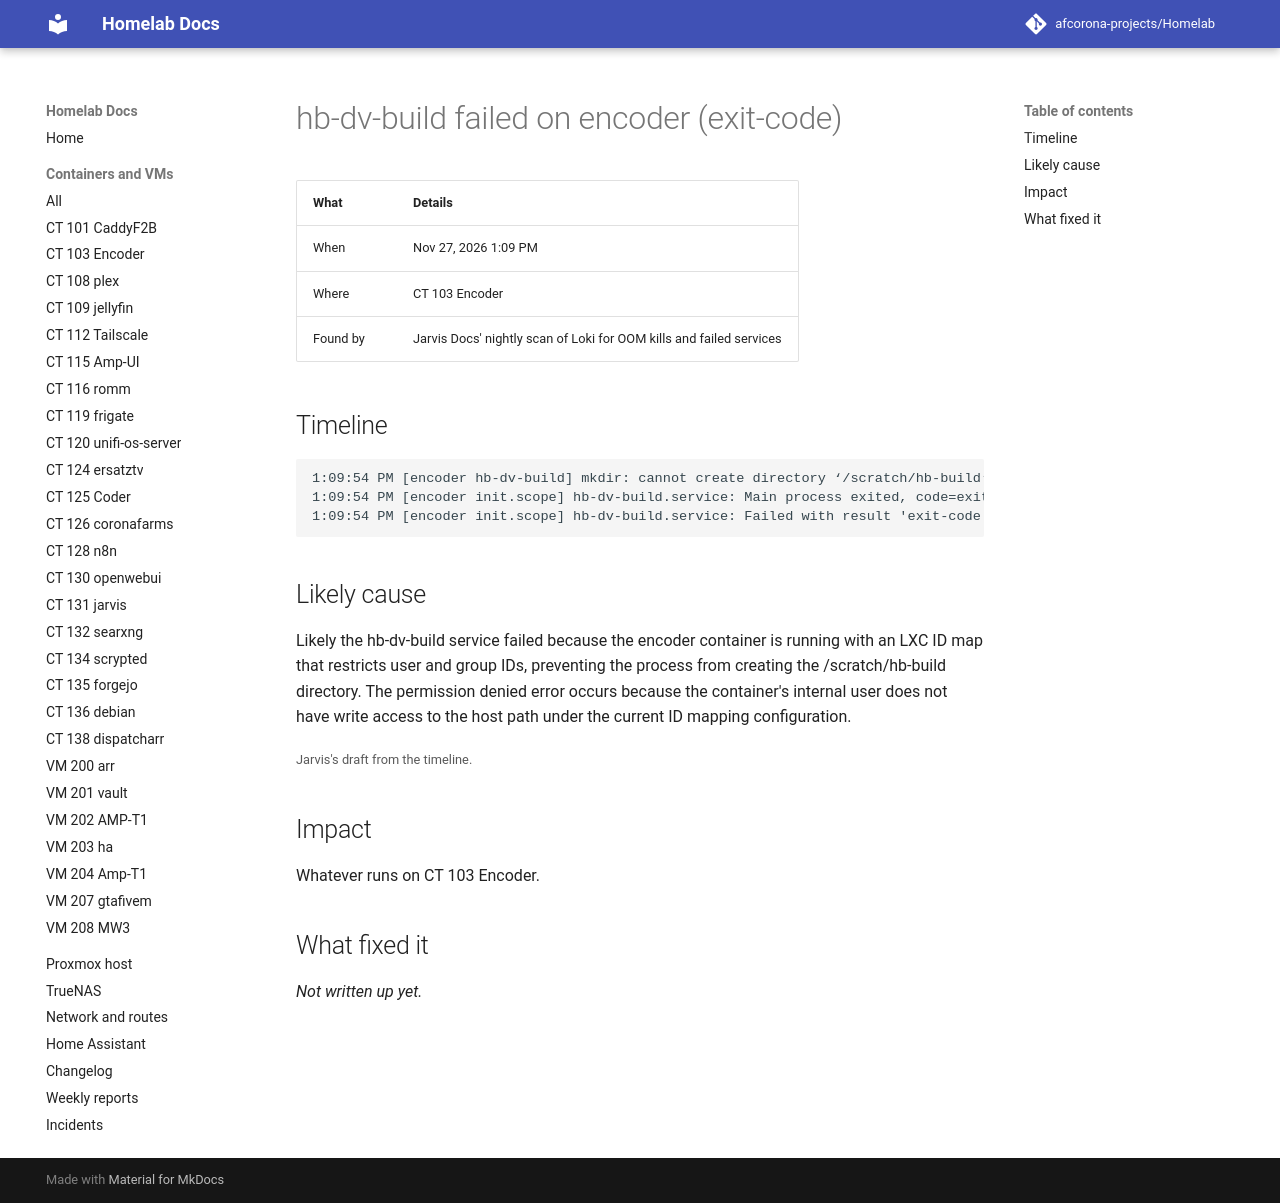

repository: afcorona-projects/Homelab · page: incidents/2026-11-27-1309-hb-dv-build-failed/index.html · generator: mkdocs

# hb-dv-build failed on encoder (exit-code)

| What | Details |
|---|---|
| When | Nov 27, 2026 1:09 PM |
| Where | CT 103 Encoder |
| Found by | Jarvis Docs' nightly scan of Loki for OOM kills and failed services |

## Timeline

```text
1:09:54 PM [encoder hb-dv-build] mkdir: cannot create directory ‘/scratch/hb-build’: Permission denied
1:09:54 PM [encoder init.scope] hb-dv-build.service: Main process exited, code=exited, status=1/FAILURE
1:09:54 PM [encoder init.scope] hb-dv-build.service: Failed with result 'exit-code'.
```

## Likely cause

Likely the hb-dv-build service failed because the encoder container is running with an LXC ID map that restricts user and group IDs, preventing the process from creating the /scratch/hb-build directory. The permission denied error occurs because the container's internal user does not have write access to the host path under the current ID mapping configuration.

<small>Jarvis's draft from the timeline.</small>

## Impact

Whatever runs on CT 103 Encoder.

## What fixed it

_Not written up yet._
